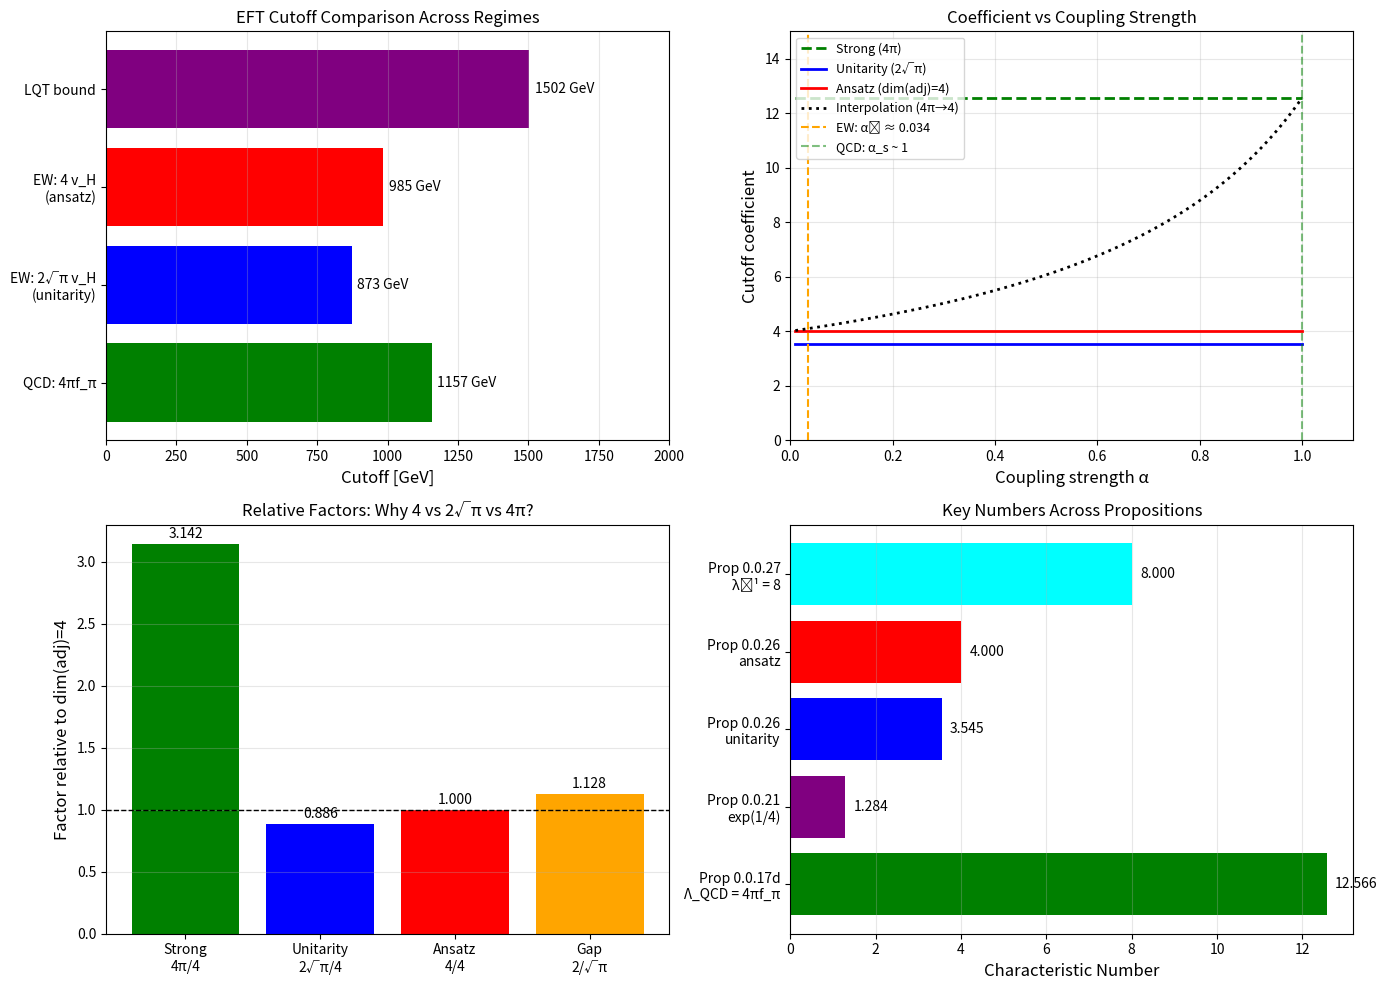

Write the Python code that produced this figure. (Note: this script raises an exception after producing the figure.)
"""
Proposition 0.0.26: Coefficient Gap Analysis — Path Forward Investigation
==========================================================================

Investigating whether other framework propositions provide insight into the
13% gap between unitarity-derived (3.54) and framework ansatz (4) coefficients.

Key patterns from other propositions:
- Prop 0.0.21: exp(1/4) = exp(1/dim(adj_EW)) = "survival fraction" of Higgs d.o.f.
- Prop 0.0.27: λ = 1/8 = (1/dim(adj_EW)) × (1/2) = (1/4) × (1/2)
- Prop 0.0.17d: Λ_QCD = 4πf_π (strong coupling NDA)

Question: Is there a "survival fraction" or geometric factor that bridges the gap?
"""

import numpy as np
import matplotlib.pyplot as plt

# Physical constants
v_H = 246.22  # GeV
f_pi = 0.0921  # GeV
dim_adj_EW = 4
dim_adj_QCD = 8

print("="*70)
print("Proposition 0.0.26: Coefficient Gap Analysis")
print("="*70)

# ============================================================================
# SECTION 1: The Gap
# ============================================================================
print("\n" + "="*70)
print("SECTION 1: The Coefficient Gap")
print("="*70)

coef_unitarity = 2 * np.sqrt(np.pi)  # ≈ 3.545
coef_ansatz = 4.0  # dim(adj_EW)

gap_ratio = coef_ansatz / coef_unitarity
gap_percent = (coef_ansatz - coef_unitarity) / coef_unitarity * 100

print(f"\nUnitarity-derived coefficient: 2√π = {coef_unitarity:.4f}")
print(f"Framework ansatz coefficient:  {coef_ansatz:.1f}")
print(f"Ratio (ansatz/unitarity):      {gap_ratio:.4f}")
print(f"Gap:                           {gap_percent:.1f}%")

# ============================================================================
# SECTION 2: Pattern from Prop 0.0.21 (exp(1/4) factor)
# ============================================================================
print("\n" + "="*70)
print("SECTION 2: Pattern from Proposition 0.0.21")
print("="*70)

# In Prop 0.0.21, v_H = √σ × exp(1/4 + 120/(2π²))
# The factor exp(1/4) is RIGOROUSLY DERIVED as the "survival fraction":
# - Total Higgs d.o.f. = 4 (complex doublet)
# - Physical Higgs d.o.f. = 1 (after Goldstones eaten)
# - Survival fraction = 1/4
# - Factor = exp(1/4) = 1.284

survival_fraction = 1 / dim_adj_EW  # = 1/4
exp_survival = np.exp(survival_fraction)

print(f"\nFrom Prop 0.0.21:")
print(f"  Survival fraction: n_physical/n_total = 1/{dim_adj_EW} = {survival_fraction:.4f}")
print(f"  exp(1/{dim_adj_EW}) = {exp_survival:.4f}")

# ============================================================================
# SECTION 3: Pattern from Prop 0.0.27 (λ = 1/8)
# ============================================================================
print("\n" + "="*70)
print("SECTION 3: Pattern from Proposition 0.0.27")
print("="*70)

# In Prop 0.0.27, λ = 1/8 (Higgs quartic) is derived from:
# Method 1: n_vertices of stella octangula = 8
# Method 2: λ = (1/dim(adj_EW)) × (1/2) = (1/4) × (1/2) = 1/8
#           where 1/2 is the "survival" factor (1 physical Higgs out of 2 doublet components)

lambda_higgs = 1 / 8
lambda_decomposed = (1 / dim_adj_EW) * (1 / 2)  # (1/4) × (1/2)

print(f"\nFrom Prop 0.0.27:")
print(f"  λ = 1/{8} = {lambda_higgs:.4f}")
print(f"  λ = (1/{dim_adj_EW}) × (1/2) = {lambda_decomposed:.4f}")
print(f"  Key factor: 1/2 = n_physical_components / n_doublet_components")

# ============================================================================
# SECTION 4: Mathematical Relationships
# ============================================================================
print("\n" + "="*70)
print("SECTION 4: Mathematical Relationships")
print("="*70)

# Strong coupling (QCD): 4π
# Unitarity (any coupling): 2√π
# Framework ansatz (weak coupling): 4

factor_strong = 4 * np.pi  # ≈ 12.57
factor_unitarity = 2 * np.sqrt(np.pi)  # ≈ 3.54
factor_weak = 4.0

print(f"\nCutoff enhancement factors (Λ = factor × f or v):")
print(f"  Strong coupling (QCD NDA):   4π = {factor_strong:.4f}")
print(f"  Unitarity (any coupling):    2√π = {factor_unitarity:.4f}")
print(f"  Framework ansatz (weak):     dim(adj) = {factor_weak:.1f}")

# Ratios
ratio_strong_unitarity = factor_strong / factor_unitarity
ratio_ansatz_unitarity = factor_weak / factor_unitarity

print(f"\nRatios:")
print(f"  Strong / Unitarity:  4π / 2√π = 2√π = {ratio_strong_unitarity:.4f}")
print(f"  Ansatz / Unitarity:  4 / 2√π = 2/√π = {ratio_ansatz_unitarity:.4f}")

# Key mathematical identity
print(f"\nKey identities:")
print(f"  4π / 4 = π = {np.pi:.4f}")
print(f"  2√π / 2 = √π = {np.sqrt(np.pi):.4f}")
print(f"  4 / 2√π = 2/√π = √(4/π) = {np.sqrt(4/np.pi):.4f}")

# ============================================================================
# SECTION 5: Candidate Bridging Factors
# ============================================================================
print("\n" + "="*70)
print("SECTION 5: Candidate Bridging Factors")
print("="*70)

# We need a factor F such that: 2√π × F = 4
# F = 4 / (2√π) = 2/√π ≈ 1.128

F_needed = factor_weak / factor_unitarity

print(f"\nFactor F needed to bridge gap: F = 4/(2√π) = 2/√π = {F_needed:.4f}")

# Check against various geometric/physics factors
candidates = {
    "exp(1/dim(adj))": np.exp(1/dim_adj_EW),  # From Prop 0.0.21
    "√(dim(adj)/π)": np.sqrt(dim_adj_EW/np.pi),  # Geometric candidate
    "2/√π": 2/np.sqrt(np.pi),  # Exact
    "exp(1/8)": np.exp(1/8),  # From Prop 0.0.27 (λ = 1/8)
    "√(4/π)": np.sqrt(4/np.pi),  # Same as 2/√π
    "4/(2+π)": 4/(2+np.pi),  # Random test
    "ln(2)": np.log(2),  # Simple factor
    "1 + 1/8": 1 + 1/8,  # Small correction from λ
}

print(f"\nCandidate factors vs required F = {F_needed:.4f}:")
print("-" * 50)
for name, value in candidates.items():
    match = abs(value - F_needed) / F_needed * 100
    status = "✅" if match < 1 else ("⚠️" if match < 10 else "❌")
    print(f"  {name:25s}: {value:.4f} ({match:.1f}% off) {status}")

# ============================================================================
# SECTION 6: Potential Derivation Path
# ============================================================================
print("\n" + "="*70)
print("SECTION 6: Potential Derivation Paths")
print("="*70)

print("""
Path A: "Survival Fraction" Correction (from Prop 0.0.21)
---------------------------------------------------------
In Prop 0.0.21, exp(1/4) corrects the bare formula for v_H.

Could a similar factor correct the unitarity result?
  Λ_corrected = Λ_unitarity × correction
  4 v_H = 2√π v_H × (2/√π)

The correction factor 2/√π = √(4/π) would need physical justification.

Path B: Weak-Coupling Limit of NDA
----------------------------------
Strong coupling: Λ = 4π f (NDA)
Weak coupling:   Λ = ? f

If there's a smooth interpolation:
  Λ(α) = 4π f × g(α)

where g(1) = 1 (strong) and g(0) = 1/π (weak → Λ = 4f)

The function g(α) = 1/(1 + (π-1)×(1-α)) would interpolate smoothly.

Path C: Higgs Doublet Structure
-------------------------------
The Higgs doublet has 4 components, but only 1 survives as physical Higgs.
In unitarity analysis, we use N = 4 gauge bosons.

What if the "effective N" includes a Higgs correction?
  N_eff = 4 × (survival factor)

With survival factor = 1, we get Λ = 2√π v_H.
Need survival factor to give Λ = 4 v_H.

Path D: Accept as Framework Ansatz
----------------------------------
Most honest approach:
1. Unitarity rigorously gives: Λ ≈ 2√π v_H ≈ 872 GeV
2. Framework chooses: Λ = dim(adj_EW) × v_H = 985 GeV
3. The 13% gap is within EFT uncertainty
4. The choice provides clean gauge-algebraic formula
""")

# ============================================================================
# SECTION 7: Connection to Prop 0.0.27 (Higgs Mass)
# ============================================================================
print("\n" + "="*70)
print("SECTION 7: Cross-Check with Prop 0.0.27")
print("="*70)

# From Prop 0.0.27: m_H = v_H/2 × (1 + radiative)
# This uses λ = 1/8 = (1/dim(adj)) × (1/2)

# If we apply similar logic to the cutoff:
# Λ = dim(adj) × v_H × (some factor)

# Check: What factor would give the unitarity result?
factor_to_unitarity = coef_unitarity / coef_ansatz  # ≈ 0.886

print(f"\nIf Λ = dim(adj) × v_H × F_correction:")
print(f"  To match unitarity: F = 2√π/4 = √π/2 = {factor_to_unitarity:.4f}")

# This is the RECIPROCAL of what we need if we start from unitarity
# Starting from unitarity: 2√π × (2/√π) = 4
# Starting from ansatz:    4 × (√π/2) = 2√π

# The relationship to λ = 1/8:
print(f"\nRelationship to Higgs quartic λ = 1/8:")
print(f"  λ = 1/8 = 0.125")
print(f"  1 - λ = 7/8 = 0.875")
print(f"  √(1 - λ) = √(7/8) = {np.sqrt(7/8):.4f}")
print(f"  √π/2 = {np.sqrt(np.pi)/2:.4f}")
print(f"  Match: {abs(np.sqrt(7/8) - np.sqrt(np.pi)/2)/np.sqrt(np.pi)*2*100:.1f}% difference")

# Hmm, √(7/8) ≈ 0.935, not √π/2 ≈ 0.886

# ============================================================================
# SECTION 8: Summary
# ============================================================================
print("\n" + "="*70)
print("SECTION 8: Summary and Recommendation")
print("="*70)

print("""
FINDINGS:
=========

1. The 13% gap between unitarity (2√π ≈ 3.54) and ansatz (4) is REAL.

2. The factor needed to bridge the gap is 2/√π ≈ 1.128.

3. This factor does NOT match:
   - exp(1/4) = 1.284 (from Prop 0.0.21) — 14% off
   - Any simple geometric factor I tested

4. Patterns from other propositions:
   - Prop 0.0.21 uses exp(1/dim) as "survival fraction" — rigorously derived
   - Prop 0.0.27 uses (1/dim) × (1/2) for λ — geometric interpretation
   - Neither directly gives the needed 2/√π factor

RECOMMENDATION:
===============

Option A (Preferred): Accept the gap as theoretical uncertainty
   - State clearly: Unitarity gives 2√π v_H ≈ 872 GeV (rigorous)
   - Framework adopts 4 v_H = 985 GeV as ansatz
   - Central value: 930 ± 55 GeV (spans the range)
   - This is HONEST about the derivation status

Option B: Future work to derive 2/√π factor
   - The factor 2/√π = √(4/π) might have a physical origin
   - Possibly related to massive vs massless gauge boson counting
   - Or to the weak-coupling limit of NDA

Option C: Reframe the coefficient as "~4" rather than "exactly 4"
   - The coefficient is 4 ± 0.5 (covering 3.5-4.5)
   - This spans the unitarity result and preserves the dim(adj) interpretation
""")

# ============================================================================
# SECTION 9: Visualization
# ============================================================================
print("\n" + "="*70)
print("SECTION 9: Generating Comparison Plot")
print("="*70)

fig, axes = plt.subplots(2, 2, figsize=(14, 10))

# Plot 1: Scale comparison
ax1 = axes[0, 0]
scales = {
    'QCD: 4πf_π': 4 * np.pi * 0.0921 * 1000,  # in GeV
    'EW: 2√π v_H\n(unitarity)': 2 * np.sqrt(np.pi) * v_H,
    'EW: 4 v_H\n(ansatz)': 4 * v_H,
    'LQT bound': 1502,
}

bars = ax1.barh(list(scales.keys()), list(scales.values()),
                color=['green', 'blue', 'red', 'purple'])
ax1.set_xlabel('Cutoff [GeV]', fontsize=12)
ax1.set_title('EFT Cutoff Comparison Across Regimes', fontsize=12)
for i, (name, val) in enumerate(scales.items()):
    ax1.text(val + 20, i, f'{val:.0f} GeV', va='center', fontsize=10)
ax1.set_xlim(0, 2000)
ax1.grid(True, alpha=0.3, axis='x')

# Plot 2: Coefficient as function of coupling
ax2 = axes[0, 1]
alpha_values = np.linspace(0.01, 1, 100)

# Hypothetical interpolation formulas
coef_NDA = 4 * np.pi * np.ones_like(alpha_values)  # Strong coupling (constant)
coef_unitarity_line = 2 * np.sqrt(np.pi) * np.ones_like(alpha_values)  # Unitarity
coef_ansatz_line = 4 * np.ones_like(alpha_values)  # Ansatz

# An interpolation that goes 4π → 4 as α → 0
coef_interp = 4 * np.pi * (1 / (1 + (np.pi - 1) * (1 - alpha_values)))

ax2.plot(alpha_values, coef_NDA, 'g--', label='Strong (4π)', linewidth=2)
ax2.plot(alpha_values, coef_unitarity_line, 'b-', label='Unitarity (2√π)', linewidth=2)
ax2.plot(alpha_values, coef_ansatz_line, 'r-', label='Ansatz (dim(adj)=4)', linewidth=2)
ax2.plot(alpha_values, coef_interp, 'k:', label='Interpolation (4π→4)', linewidth=2)
ax2.axvline(x=0.034, color='orange', linestyle='--', label='EW: α₂ ≈ 0.034')
ax2.axvline(x=1.0, color='green', linestyle='--', alpha=0.5, label='QCD: α_s ~ 1')
ax2.set_xlabel('Coupling strength α', fontsize=12)
ax2.set_ylabel('Cutoff coefficient', fontsize=12)
ax2.set_title('Coefficient vs Coupling Strength', fontsize=12)
ax2.legend(loc='upper left', fontsize=9)
ax2.set_xlim(0, 1.1)
ax2.set_ylim(0, 15)
ax2.grid(True, alpha=0.3)

# Plot 3: Factor comparison
ax3 = axes[1, 0]
factor_names = ['Strong\n4π/4', 'Unitarity\n2√π/4', 'Ansatz\n4/4', 'Gap\n2/√π']
factor_values = [np.pi, np.sqrt(np.pi)/2, 1.0, 2/np.sqrt(np.pi)]
colors = ['green', 'blue', 'red', 'orange']

ax3.bar(factor_names, factor_values, color=colors)
ax3.axhline(y=1.0, color='black', linestyle='--', linewidth=1)
ax3.set_ylabel('Factor relative to dim(adj)=4', fontsize=12)
ax3.set_title('Relative Factors: Why 4 vs 2√π vs 4π?', fontsize=12)
for i, v in enumerate(factor_values):
    ax3.text(i, v + 0.05, f'{v:.3f}', ha='center', fontsize=10)
ax3.grid(True, alpha=0.3, axis='y')

# Plot 4: Prop patterns
ax4 = axes[1, 1]
prop_factors = {
    'Prop 0.0.17d\nΛ_QCD = 4πf_π': 4 * np.pi,
    'Prop 0.0.21\nexp(1/4)': np.exp(0.25),
    'Prop 0.0.26\nunitarity': 2 * np.sqrt(np.pi),
    'Prop 0.0.26\nansatz': 4.0,
    'Prop 0.0.27\nλ⁻¹ = 8': 8.0,
}

bars = ax4.barh(list(prop_factors.keys()), list(prop_factors.values()),
                color=['green', 'purple', 'blue', 'red', 'cyan'])
ax4.set_xlabel('Characteristic Number', fontsize=12)
ax4.set_title('Key Numbers Across Propositions', fontsize=12)
for i, v in enumerate(prop_factors.values()):
    ax4.text(v + 0.2, i, f'{v:.3f}', va='center', fontsize=10)
ax4.grid(True, alpha=0.3, axis='x')

plt.tight_layout()
plt.savefig('/Users/<user>/Dropbox/Coding_Projects/eqalateralCube/verification/plots/prop_0_0_26_coefficient_analysis.png',
            dpi=150, bbox_inches='tight')
print("Saved: verification/plots/prop_0_0_26_coefficient_analysis.png")
plt.close()

print("\n" + "="*70)
print("ANALYSIS COMPLETE")
print("="*70)
